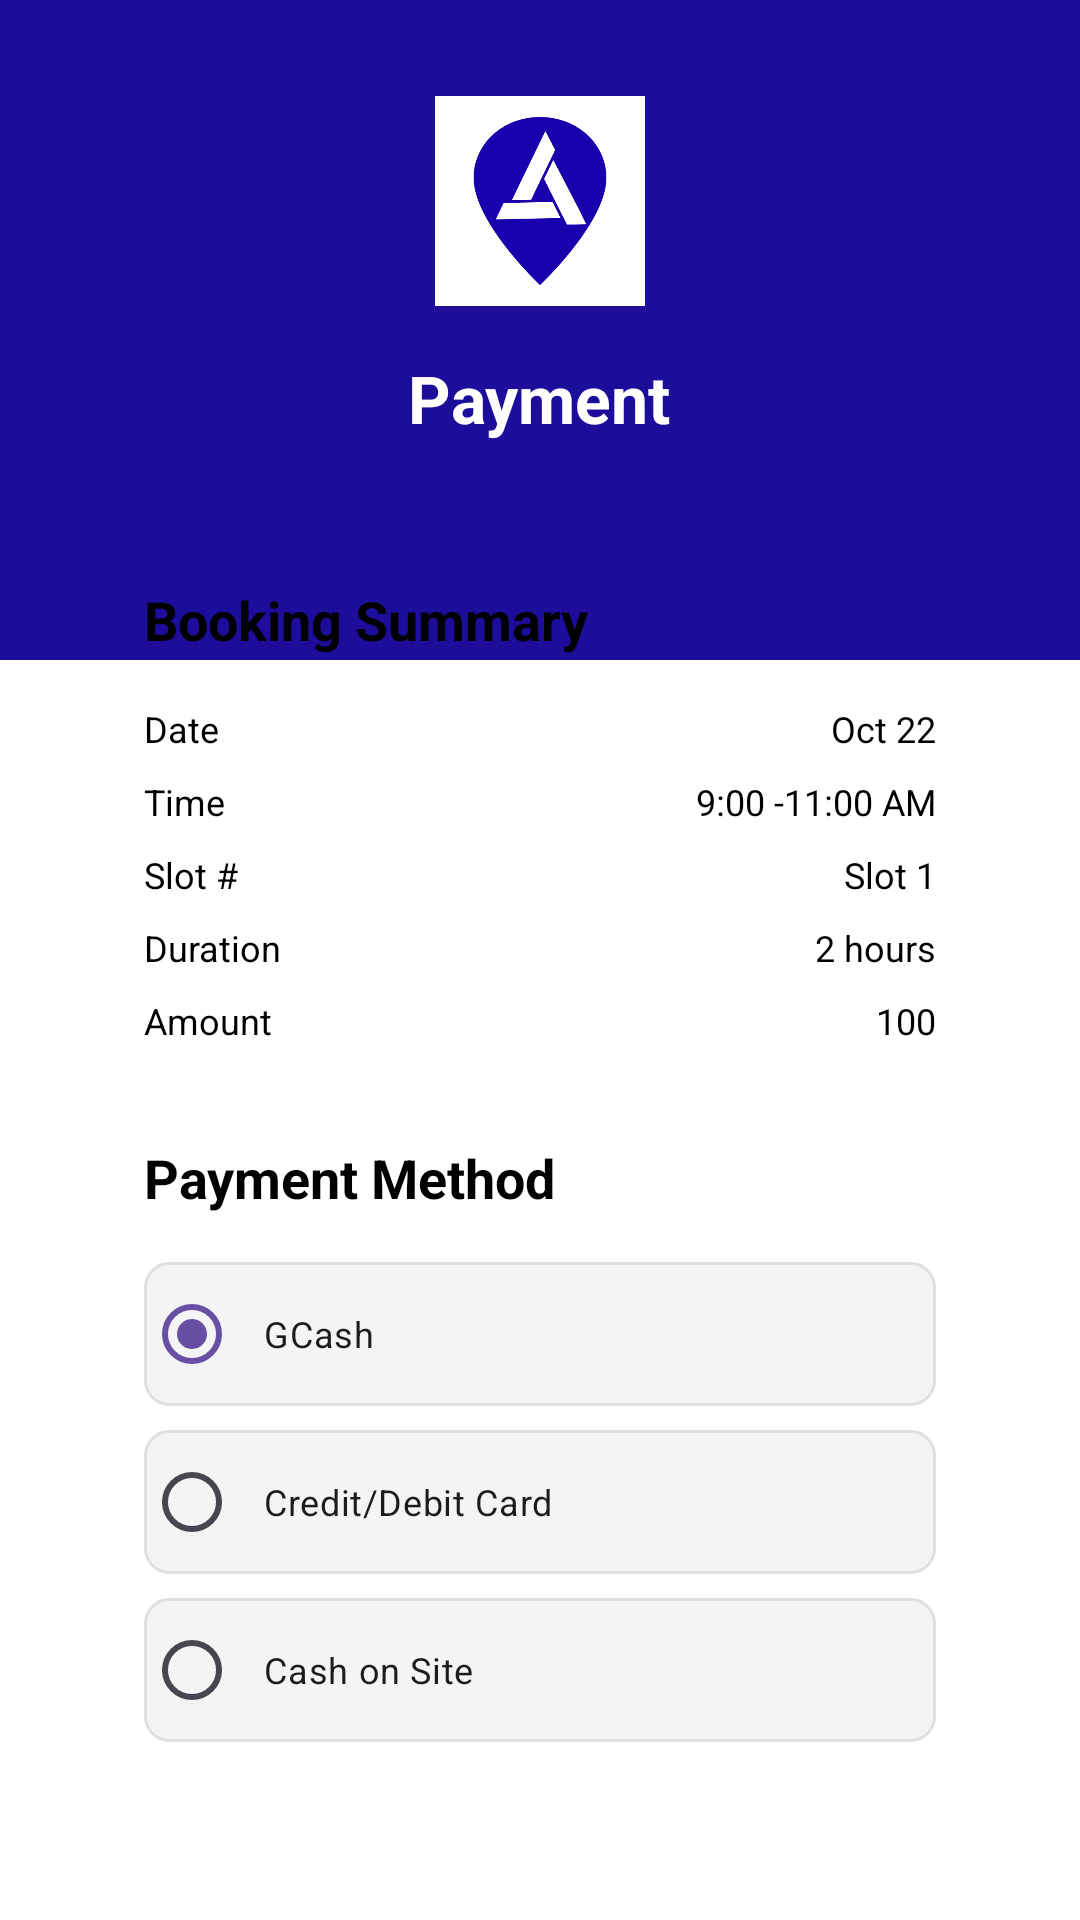

Layout XML and referenced resources for this Android screen:
<!-- AndroidManifest.xml: application theme Theme.Parkingspace -->
<!-- res/layout/activity_payment.xml -->
<LinearLayout xmlns:android="http://schemas.android.com/apk/res/android"
    xmlns:app="http://schemas.android.com/apk/res-auto"
    xmlns:tools="http://schemas.android.com/tools"
    android:layout_width="match_parent"
    android:layout_height="match_parent"
    android:orientation="vertical"
    android:background="@android:color/white"
    tools:context=".PaymentActivity">

    <LinearLayout
        android:layout_width="match_parent"
        android:layout_height="220dp"
        android:background="#1C0E9A"
        android:orientation="vertical"
        android:gravity="center_horizontal"
        android:paddingTop="32dp">

        <ImageView
            android:layout_width="70dp"
            android:layout_height="70dp"
            android:src="@drawable/logo"
            android:contentDescription="App Logo"
            android:layout_marginBottom="16dp"
            tools:ignore="HardcodedText" />

        <TextView
            android:layout_width="wrap_content"
            android:layout_height="wrap_content"
            android:text="Payment"
            android:textColor="@android:color/white"
            android:textSize="22sp"
            android:textStyle="bold"
            tools:ignore="HardcodedText" />
    </LinearLayout>

    <LinearLayout
        android:layout_width="match_parent"
        android:layout_height="wrap_content"
        android:orientation="vertical"
        android:layout_marginStart="24dp"
        android:layout_marginEnd="24dp"
        android:layout_marginTop="-50dp"
        android:background="@drawable/rounded_white_card_bg"
        android:padding="24dp"
        android:elevation="8dp">

        <TextView
            android:layout_width="wrap_content"
            android:layout_height="wrap_content"
            android:text="Booking Summary"
            android:textColor="@android:color/black"
            android:textSize="18sp"
            android:textStyle="bold"
            android:layout_marginBottom="16dp"
            tools:ignore="HardcodedText" />

        <LinearLayout
            android:layout_width="match_parent"
            android:layout_height="wrap_content"
            android:orientation="vertical"
            android:layout_marginBottom="24dp">

            <LinearLayout style="@style/BookingSummaryRow">
                <TextView style="@style/BookingSummaryLabel" android:text="Date"
                    tools:ignore="HardcodedText" />
                <TextView style="@style/BookingSummaryValue" android:text="Oct 22"
                    tools:ignore="HardcodedText" />
            </LinearLayout>

            <LinearLayout style="@style/BookingSummaryRow">
                <TextView style="@style/BookingSummaryLabel" android:text="Time"
                    tools:ignore="HardcodedText" />
                <TextView style="@style/BookingSummaryValue" android:text="9:00 -11:00 AM"
                    tools:ignore="HardcodedText" />
            </LinearLayout>

            <LinearLayout style="@style/BookingSummaryRow">
                <TextView style="@style/BookingSummaryLabel" android:text="Slot #"
                    tools:ignore="HardcodedText" />
                <TextView style="@style/BookingSummaryValue" android:text="Slot 1"
                    tools:ignore="HardcodedText" />
            </LinearLayout>

            <LinearLayout style="@style/BookingSummaryRow">
                <TextView style="@style/BookingSummaryLabel" android:text="Duration"
                    tools:ignore="HardcodedText" />
                <TextView style="@style/BookingSummaryValue" android:text="2 hours"
                    tools:ignore="HardcodedText" />
            </LinearLayout>

            <LinearLayout style="@style/BookingSummaryRow">
                <TextView style="@style/BookingSummaryLabel" android:text="Amount"
                    tools:ignore="HardcodedText" />
                <TextView style="@style/BookingSummaryValue" android:text="100"
                    tools:ignore="HardcodedText" />
            </LinearLayout>

        </LinearLayout>

        <TextView
            android:layout_width="wrap_content"
            android:layout_height="wrap_content"
            android:text="Payment Method"
            android:textColor="@android:color/black"
            android:textSize="18sp"
            android:textStyle="bold"
            android:layout_marginBottom="16dp"
            tools:ignore="HardcodedText" />

        <RadioGroup
            android:id="@+id/rg_payment_method"
            android:layout_width="match_parent"
            android:layout_height="wrap_content"
            android:layout_marginBottom="24dp">

            <RadioButton
                android:id="@+id/rb_gcash"
                android:layout_width="match_parent"
                android:layout_height="wrap_content"
                android:text="GCash"
                android:textSize="12sp"
                android:paddingStart="8dp"
                android:paddingEnd="8dp"
                android:paddingTop="12dp"
                android:paddingBottom="12dp"
                android:layout_marginBottom="8dp"
                android:background="@drawable/rounded_radio_button_bg"
                android:buttonTint="#3B41A5"
                android:checked="true"
                tools:ignore="HardcodedText" />

            <RadioButton
                android:id="@+id/rb_credit_debit"
                android:layout_width="match_parent"
                android:layout_height="wrap_content"
                android:text="Credit/Debit Card"
                android:textSize="12sp"
                android:paddingStart="8dp"
                android:paddingEnd="8dp"
                android:paddingTop="12dp"
                android:paddingBottom="12dp"
                android:layout_marginBottom="8dp"
                android:background="@drawable/rounded_radio_button_bg"
                android:buttonTint="#3B41A5"
                tools:ignore="HardcodedText" />

            <RadioButton
                android:id="@+id/rb_cash_on_site"
                android:layout_width="match_parent"
                android:layout_height="wrap_content"
                android:text="Cash on Site"
                android:textSize="12sp"
                android:paddingStart="8dp"
                android:paddingEnd="8dp"
                android:paddingTop="12dp"
                android:paddingBottom="12dp"
                android:background="@drawable/rounded_radio_button_bg"
                android:buttonTint="#3B41A5"
                tools:ignore="HardcodedText" />

        </RadioGroup>

        <Button
            android:id="@+id/btn_pay_now"
            android:layout_width="match_parent"
            android:layout_height="wrap_content"
            android:text="Pay Now"
            android:textColor="@android:color/white"
            android:backgroundTint="#1C0E9A"
            android:padding="12dp"
            tools:ignore="HardcodedText" />

    </LinearLayout>

    <TextView
        android:layout_width="wrap_content"
        android:layout_height="wrap_content"
        android:text="Receipt will be sent to your email."
        android:textColor="@android:color/darker_gray"
        android:textSize="12sp"
        android:layout_gravity="center_horizontal"
        android:layout_marginTop="24dp"
        android:layout_marginBottom="16dp"
        tools:ignore="HardcodedText" />

</LinearLayout>
<!-- resources referenced by this layout -->
<resources>
  <!-- drawable logo: png bitmap (drawable, 16082 bytes) -->
  <!-- drawable rounded_radio_button_bg (drawable) -->
  <?xml version="1.0" encoding="utf-8"?>
  <shape xmlns:android="http://schemas.android.com/apk/res/android"
      android:shape="rectangle">
      <solid android:color="#F4F4F4"/>
      <corners android:radius="8dp"/>
      <stroke
          android:width="1dp"
          android:color="#E0E0E0" />
  </shape>
  <style name="BookingSummaryLabel">
          <item name="android:layout_width">0dp</item>
          <item name="android:layout_height">wrap_content</item>
          <item name="android:layout_weight">1</item>
          <item name="android:textColor">@android:color/black</item>
          <item name="android:textSize">12sp</item>
      </style>
  <style name="BookingSummaryRow">
          <item name="android:layout_width">match_parent</item>
          <item name="android:layout_height">wrap_content</item>
          <item name="android:orientation">horizontal</item>
          <item name="android:layout_marginBottom">8dp</item>
      </style>
  <style name="BookingSummaryValue">
          <item name="android:layout_width">0dp</item>
          <item name="android:layout_height">wrap_content</item>
          <item name="android:layout_weight">1</item>
          <item name="android:textColor">@android:color/black</item>
          <item name="android:textSize">12sp</item>
          <item name="android:gravity">end</item>
      </style>
  
  
      ---
  <style name="Theme.Parkingspace" parent="Base.Theme.Parkingspace" />
  <style name="Base.Theme.Parkingspace" parent="Theme.Material3.DayNight.NoActionBar">
          
          
      </style>
</resources>
